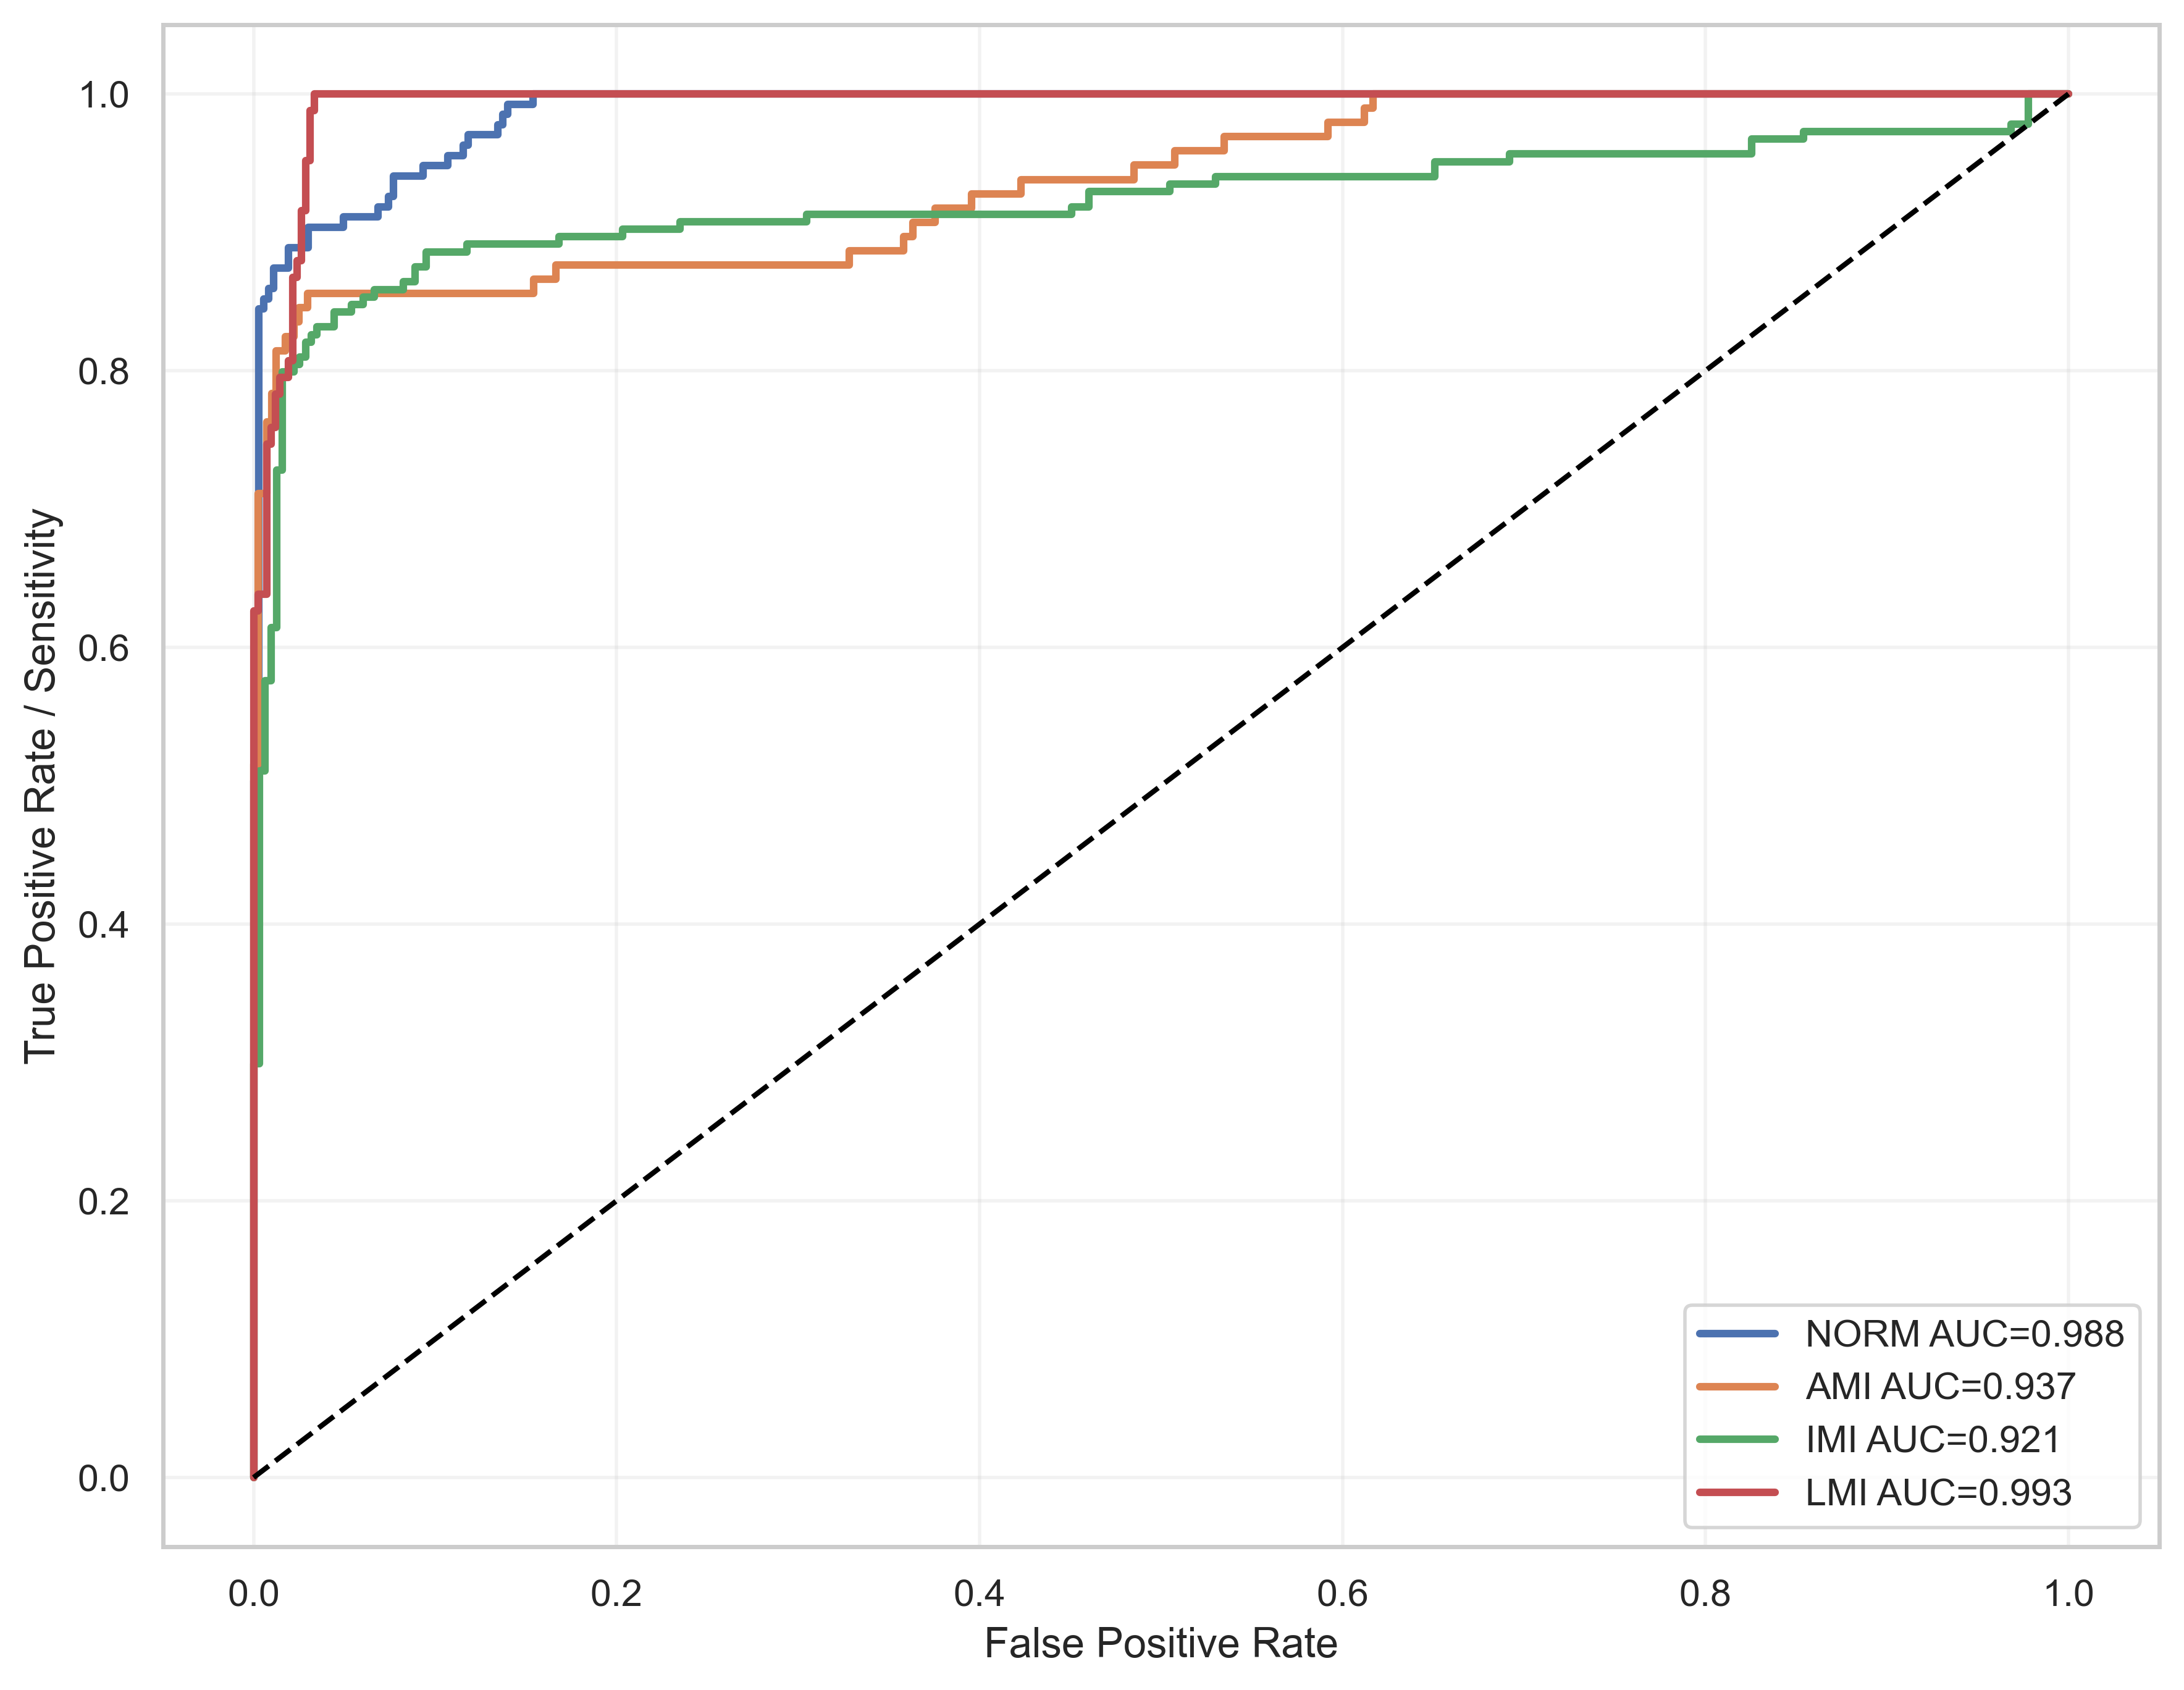

The table this chart was drawn from, first rows:
label, fpr, tpr, auc
NORM, 0.0, 0.0, 0.9881
NORM, 0.0, 0.007407, 0.9881
NORM, 0.0, 0.02963, 0.9881
NORM, 0.0, 0.04444, 0.9881
NORM, 0.0, 0.1111, 0.9881
NORM, 0.0, 0.1259, 0.9881
NORM, 0.0, 0.437, 0.9881
NORM, 0.0, 0.4519, 0.9881
NORM, 0.0, 0.5037, 0.9881
NORM, 0.002747, 0.5037, 0.9881
NORM, 0.002747, 0.8444, 0.9881
NORM, 0.005495, 0.8444, 0.9881
NORM, 0.005495, 0.8519, 0.9881
NORM, 0.008242, 0.8519, 0.9881
NORM, 0.008242, 0.8593, 0.9881
NORM, 0.01099, 0.8593, 0.9881
NORM, 0.01099, 0.8741, 0.9881
NORM, 0.01923, 0.8741, 0.9881
NORM, 0.01923, 0.8889, 0.9881
NORM, 0.03022, 0.8889, 0.9881
NORM, 0.03022, 0.9037, 0.9881
NORM, 0.04945, 0.9037, 0.9881
NORM, 0.04945, 0.9111, 0.9881
NORM, 0.06868, 0.9111, 0.9881
NORM, 0.06868, 0.9185, 0.9881
NORM, 0.07418, 0.9185, 0.9881
NORM, 0.07418, 0.9259, 0.9881
NORM, 0.07692, 0.9259, 0.9881
NORM, 0.07692, 0.9407, 0.9881
NORM, 0.09341, 0.9407, 0.9881
NORM, 0.09341, 0.9481, 0.9881
NORM, 0.1071, 0.9481, 0.9881
NORM, 0.1071, 0.9556, 0.9881
NORM, 0.1154, 0.9556, 0.9881
NORM, 0.1154, 0.963, 0.9881
NORM, 0.1181, 0.963, 0.9881
NORM, 0.1181, 0.9704, 0.9881
NORM, 0.1346, 0.9704, 0.9881
NORM, 0.1346, 0.9778, 0.9881
NORM, 0.1374, 0.9778, 0.9881
NORM, 0.1374, 0.9852, 0.9881
NORM, 0.1401, 0.9852, 0.9881
NORM, 0.1401, 0.9926, 0.9881
NORM, 0.1538, 0.9926, 0.9881
NORM, 0.1538, 1.0, 0.9881
NORM, 1.0, 1.0, 0.9881
AMI, 0.0, 0.0, 0.9366
AMI, 0.0, 0.01031, 0.9366
AMI, 0.0, 0.02062, 0.9366
AMI, 0.0, 0.04124, 0.9366
AMI, 0.0, 0.5155, 0.9366
AMI, 0.002488, 0.5155, 0.9366
AMI, 0.002488, 0.7113, 0.9366
AMI, 0.007463, 0.7113, 0.9366
AMI, 0.007463, 0.7629, 0.9366
AMI, 0.00995, 0.7629, 0.9366
AMI, 0.00995, 0.7835, 0.9366
AMI, 0.01244, 0.7835, 0.9366
AMI, 0.01244, 0.8144, 0.9366
AMI, 0.01741, 0.8144, 0.9366
... 142 more rows
